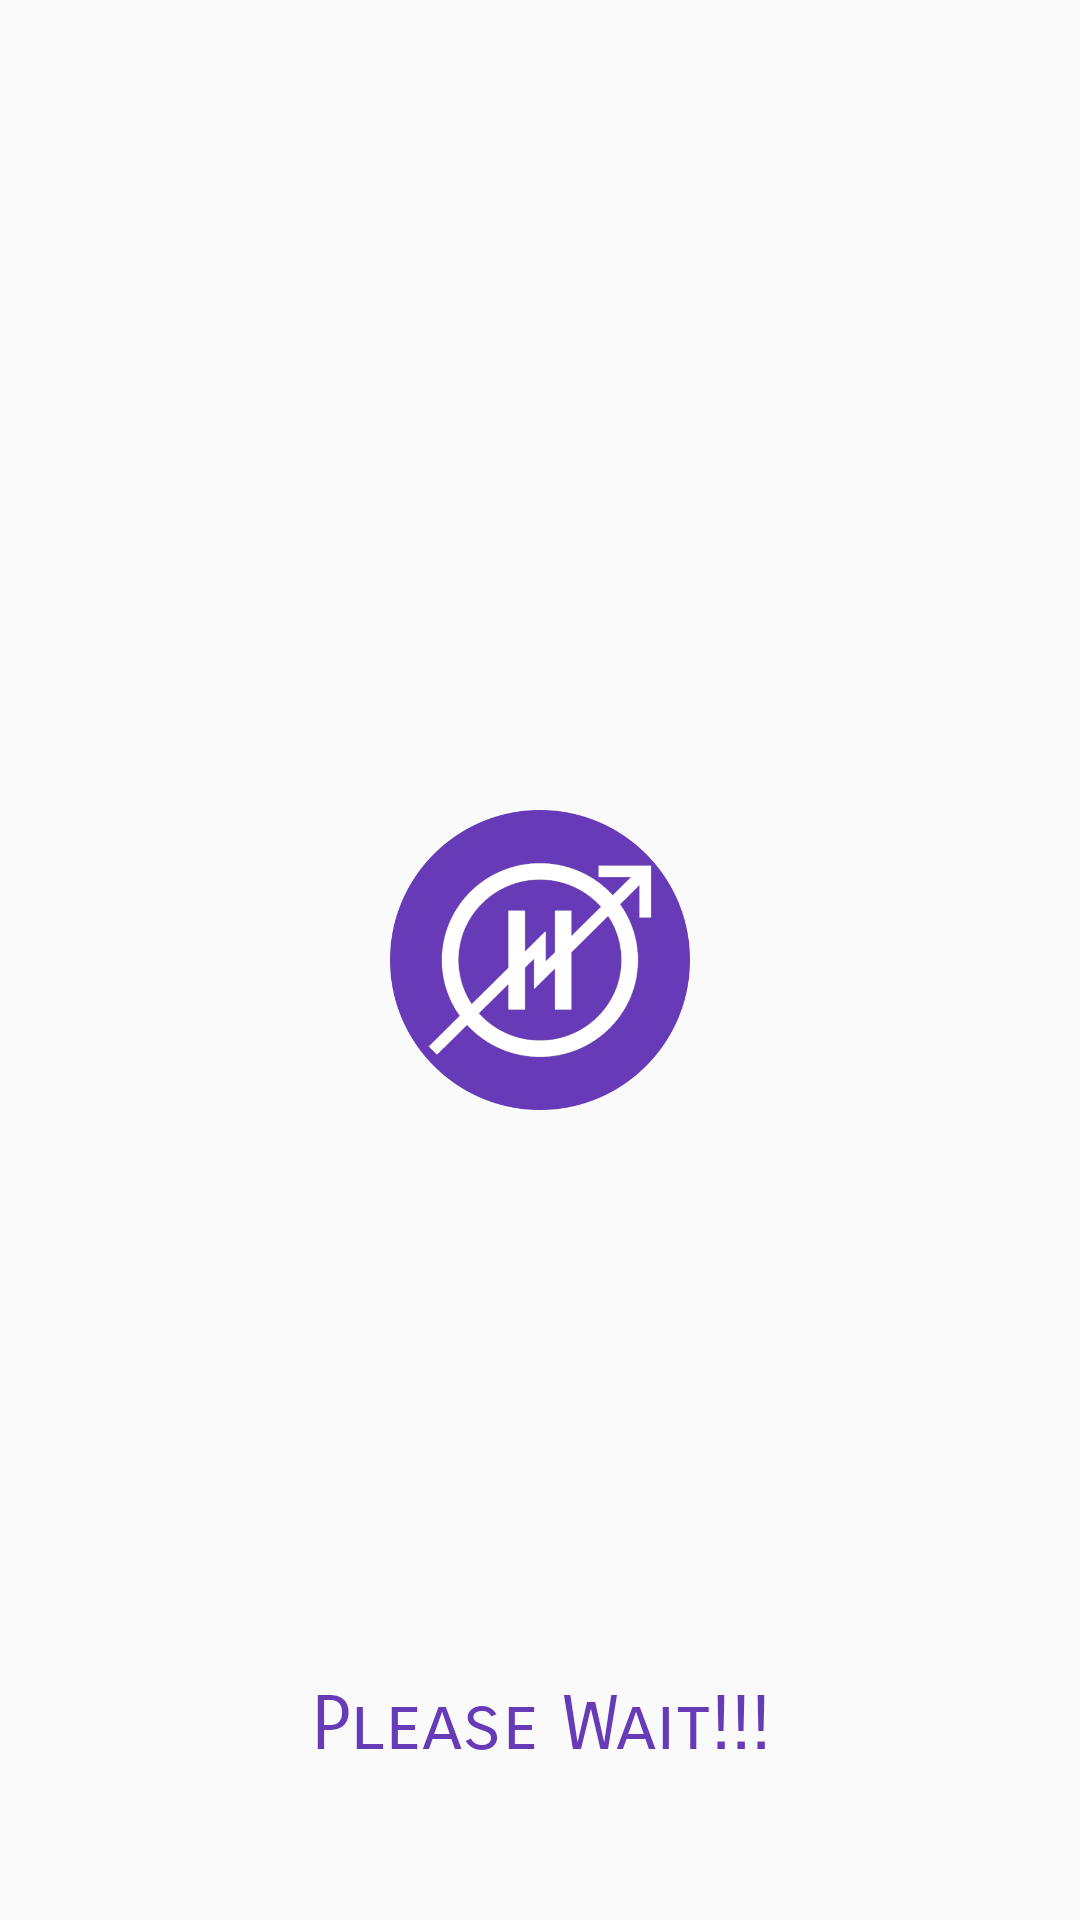

The Android layout XML behind this screen, and the referenced resources:
<!-- AndroidManifest.xml: application theme AppTheme -->
<!-- res/layout/activity_loading.xml -->
<?xml version="1.0" encoding="utf-8"?>
<RelativeLayout xmlns:android="http://schemas.android.com/apk/res/android"
    xmlns:app="http://schemas.android.com/apk/res-auto"
    xmlns:tools="http://schemas.android.com/tools"
    android:layout_width="match_parent"
    android:layout_height="match_parent"
    tools:context=".LoadingActivity">

    <TextView
        android:id="@+id/pw"
        android:layout_width="wrap_content"
        android:layout_height="wrap_content"
        android:layout_centerHorizontal="true"
        android:layout_margin="50dp"

        android:textAlignment="center"
        android:fontFamily="sans-serif-smallcaps"
        android:text="Please Wait!!!"
        android:layout_alignParentBottom="true"

        android:textColor="@color/colorPrimary"
        android:textSize="25sp" />

    <ProgressBar
        android:id="@+id/loadpgr"
        style="?android:attr/progressBarStyle"
        android:layout_width="150dp"
        android:layout_height="150dp"
        android:layout_centerInParent="true" />

    <ImageView
        android:id="@+id/logoimage"
        android:layout_width="100dp"
        android:layout_height="100dp"
        android:layout_centerHorizontal="true"
        android:layout_centerVertical="true"
        app:srcCompat="@drawable/alpha" />
    <Button
        android:id="@+id/retry"
        android:layout_width="wrap_content"
        android:layout_height="wrap_content"
        android:layout_below="@+id/loadpgr"
        android:text="retry"
        android:layout_centerHorizontal="true"
        android:layout_margin="20dp"
        android:visibility="gone" />

</RelativeLayout>
<!-- resources referenced by this layout -->
<resources>
  <color name="colorPrimary">#673AB7</color>
  <!-- drawable alpha: png bitmap (drawable-mdpi, 34823 bytes) -->
  <style name="AppTheme" parent="Theme.AppCompat.Light.DarkActionBar">
          
          <item name="colorPrimary">@color/colorPrimary</item>
          <item name="colorPrimaryDark">@color/colorPrimaryDark</item>
          <item name="colorAccent">@color/colorAccent</item>
      </style>
  <color name="colorPrimaryDark">#673ab7</color>
  <color name="colorAccent">#522f92</color>
</resources>
